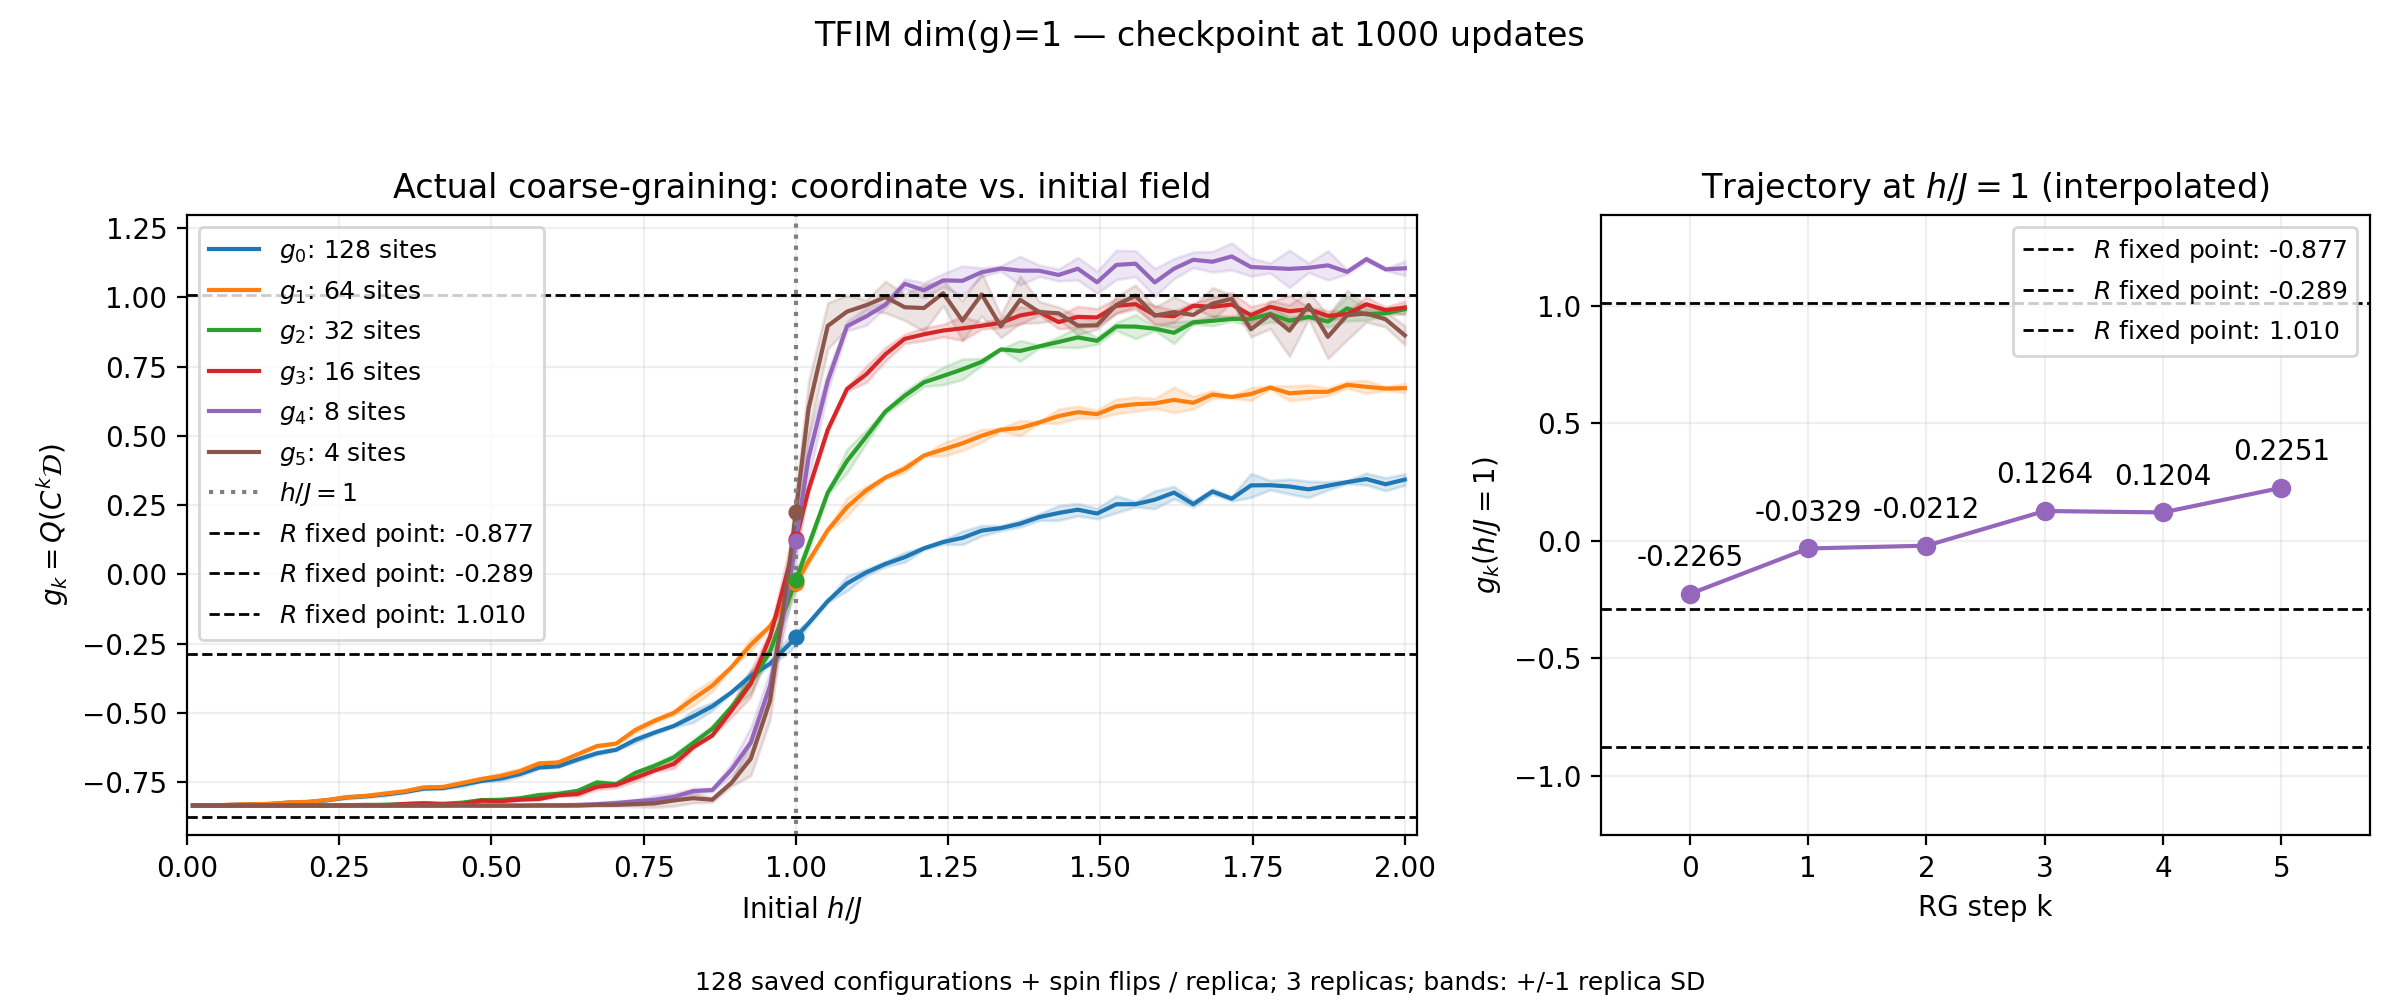

The file beside this chart, header and first rows:
h_over_J, g0_mean, g0_replica_sd, g1_mean, g1_replica_sd, g2_mean, g2_replica_sd, g3_mean, g3_replica_sd, g4_mean, g4_replica_sd, g5_mean, g5_replica_sd
1.000000000000000021e-02, -8.349307950823187108e-01, 1.359739955510518229e-16, -8.349307950823185998e-01, 7.850462293418875834e-17, -8.349307950823187108e-01, 0.000000000000000000e+00, -8.349307950823187108e-01, 7.850462293418875834e-17, -8.349307950823187108e-01, 1.110223024625156540e-16, -8.349307950823187108e-01, 1.359739955510518229e-16
4.158730158730158943e-02, -8.342940793196021998e-01, 2.757110762043172062e-04, -8.342628565183397571e-01, 2.892336894274835407e-04, -8.349307950823187108e-01, 0.000000000000000000e+00, -8.349307950823185998e-01, 7.850462293418875834e-17, -8.349307950823187108e-01, 7.850462293418875834e-17, -8.349307950823187108e-01, 1.359739955510518229e-16
7.317460317460316999e-02, -8.320653892581065803e-01, 1.263585982811077976e-03, -8.319247865710641676e-01, 1.325618827888714593e-03, -8.349307950823187108e-01, 7.850462293418875834e-17, -8.349307950823187108e-01, 0.000000000000000000e+00, -8.349307950823187108e-01, 1.922962686383563816e-16, -8.349307950823189328e-01, 7.850462293418875834e-17
1.047619047619047644e-01, -8.303141360856406417e-01, 7.296041078712142561e-04, -8.300875166422126972e-01, 7.654578863939453170e-04, -8.349307950823187108e-01, 7.850462293418875834e-17, -8.349307950823187108e-01, 1.110223024625156540e-16, -8.349307950823189328e-01, 1.755416734288350612e-16, -8.349307950823189328e-01, 7.850462293418875834e-17
1.363492063492063588e-01, -8.290403860712719508e-01, 7.296598455816244834e-04, -8.287511489118696284e-01, 7.655436625645352855e-04, -8.349307950823187108e-01, 1.110223024625156540e-16, -8.349307950823187108e-01, 1.570092458683775167e-16, -8.349307950823189328e-01, 1.359739955510518229e-16, -8.349307950823190438e-01, 7.850462293418875834e-17
1.679365079365079394e-01, -8.240542949977914811e-01, 7.966692968829721571e-04, -8.234200845581769457e-01, 9.792727019446924742e-04, -8.345968227953594054e-01, 5.784569693335858166e-04, -8.349307950823187108e-01, 1.110223024625156540e-16, -8.349307950823189328e-01, 1.110223024625156540e-16, -8.349307950823190438e-01, 1.110223024625156540e-16
1.995238095238095477e-01, -8.219836173716235095e-01, 2.961561858609778469e-03, -8.212472048836630956e-01, 3.069126448058594279e-03, -8.345968227953592944e-01, 5.784569693337140777e-04, -8.349307950823187108e-01, 1.110223024625156540e-16, -8.349307950823187108e-01, 1.922962686383563816e-16, -8.349307950823189328e-01, 1.570092458683775167e-16
2.311111111111111283e-01, -8.155619276436957277e-01, 1.541634631152776587e-03, -8.144086550303609728e-01, 1.782568422780378631e-03, -8.342628505083999890e-01, 5.784569693336179090e-04, -8.349307950823187108e-01, 1.110223024625156540e-16, -8.349307950823189328e-01, 7.850462293418875834e-17, -8.349307950823187108e-01, 1.570092458683775167e-16
2.626984126984127088e-01, -8.057409442240257569e-01, 4.213562411051010627e-03, -8.041827456747308034e-01, 4.365333369170242006e-03, -8.336573363633391631e-01, 5.534241255359733866e-04, -8.335948578983297663e-01, 1.156955539194799796e-03, -8.349307950823190438e-01, 0.000000000000000000e+00, -8.349307950823189328e-01, 1.755416734288350612e-16
2.942857142857143171e-01, -8.012770842662936266e-01, 3.595633059302637009e-03, -7.996065377996616208e-01, 3.735677826407063622e-03, -8.330517452201463557e-01, 1.911065691831699120e-03, -8.322587289167682201e-01, 2.314077179959760523e-03, -8.349307950823189328e-01, 1.110223024625156540e-16, -8.349307950823190438e-01, 7.850462293418875834e-17
3.258730158730158699e-01, -7.942921180614946897e-01, 5.695266223964589973e-03, -7.913627314406749269e-01, 6.837824783039125887e-03, -8.316218396672930835e-01, 3.168024823613965844e-03, -8.342628264903244606e-01, 1.156955539194799796e-03, -8.349307950823190438e-01, 1.359739955510518229e-16, -8.349307950823190438e-01, 1.359739955510518229e-16
3.574603174603174782e-01, -7.860075844291114500e-01, 3.778040991097370710e-03, -7.831257736470190745e-01, 3.831306175159569175e-03, -8.295335878983630673e-01, 2.233684157917851208e-03, -8.289181205025774046e-01, 2.004622935224650501e-03, -8.349307950823190438e-01, 0.000000000000000000e+00, -8.349307950823190438e-01, 1.755416734288350612e-16
3.890476190476190865e-01, -7.736613995399110877e-01, 3.382665655361478171e-03, -7.689911320262203809e-01, 3.401681626770462503e-03, -8.261172428007270696e-01, 1.138542794102876754e-03, -8.275815151527096125e-01, 3.062298637441753651e-03, -8.349307950823191549e-01, 0.000000000000000000e+00, -8.349307950823190438e-01, 1.110223024625156540e-16
4.206349206349206393e-01, -7.717523526861649330e-01, 3.344066551048212408e-03, -7.675109843907120810e-01, 4.652113102946212574e-03, -8.284685055915063101e-01, 4.575543635203144915e-03, -8.302545357915968038e-01, 1.157287141017606996e-03, -8.349307950823190438e-01, 1.755416734288350612e-16, -8.349307950823190438e-01, 1.110223024625156540e-16
4.522222222222222476e-01, -7.591767554825784581e-01, 9.097828345431808669e-03, -7.536104402644352440e-01, 8.517765192318419928e-03, -8.243210157800563431e-01, 3.674228720196902418e-03, -8.296488782934255957e-01, 2.206316699835066033e-03, -8.335947619995437430e-01, 2.314077179959792615e-03, -8.349307950823190438e-01, 1.110223024625156540e-16
4.838095238095238004e-01, -7.462589419829269710e-01, 2.501413130256164002e-03, -7.387204008020248347e-01, 3.382223466266293110e-03, -8.150070084195443210e-01, 3.247808493475102393e-03, -8.170597286864712538e-01, 5.114421691856481031e-03, -8.349307950823190438e-01, 1.110223024625156540e-16, -8.349307950823190438e-01, 7.850462293418875834e-17
5.153968253968254087e-01, -7.370984859426669145e-01, 9.541037489435541183e-03, -7.277259801644895276e-01, 1.097168919679846616e-02, -8.141565439446717400e-01, 4.768229420253870462e-03, -8.188914582826236632e-01, 2.006037953673110979e-03, -8.349307950823190438e-01, 1.110223024625156540e-16, -8.349307950823190438e-01, 1.110223024625156540e-16
5.469841269841270170e-01, -7.208529623972967926e-01, 8.501028249516645943e-03, -7.104647467147467976e-01, 9.670385184869650930e-03, -8.081918146411964932e-01, 1.635856220534527257e-03, -8.137159842179663150e-01, 2.482793172177239979e-03, -8.349307950823191549e-01, 7.850462293418875834e-17, -8.349307950823191549e-01, 1.110223024625156540e-16
5.785714285714286254e-01, -6.974472119977042084e-01, 3.987207259473568924e-03, -6.824834917470449236e-01, 4.998281055845852500e-03, -7.969670756515596644e-01, 6.498076981965132670e-03, -8.109274574519207412e-01, 5.347567631000667634e-03, -8.335947619995437430e-01, 2.314077179959856800e-03, -8.349307950823190438e-01, 1.570092458683775167e-16
6.101587301587301226e-01, -6.928728574522269312e-01, 3.875944887428360054e-03, -6.788359561098914474e-01, 6.214205992853125875e-04, -7.925918921346792878e-01, 9.728899592341185704e-03, -7.975411708504624997e-01, 3.049837247509856481e-03, -8.335947619995437430e-01, 2.314077179959920984e-03, -8.349307950823191549e-01, 1.110223024625156540e-16
6.417460317460317309e-01, -6.683740141325431594e-01, 6.522833323008262081e-03, -6.496739883186063436e-01, 6.190340688626593153e-03, -7.815707046147748471e-01, 2.739897521026522526e-03, -7.930899439320571176e-01, 9.003999844440316661e-03, -8.322587289167683311e-01, 2.314077179959953077e-03, -8.349307950823193769e-01, 1.922962686383563816e-16
6.733333333333333393e-01, -6.461504788695514589e-01, 6.087346569496441748e-03, -6.200966114219629288e-01, 5.698030185954790390e-03, -7.513759038336988993e-01, 8.107099206442697562e-03, -7.672267752519030815e-01, 9.840341864264721267e-03, -8.297108473141380225e-01, 5.919646738970240664e-03, -8.322583467105243438e-01, 4.628816360553173262e-03
7.049206349206349476e-01, -6.332222812937062795e-01, 4.141061174683081068e-03, -6.110767552636218181e-01, 4.261751334855463057e-03, -7.576233087613299944e-01, 5.459247352086226898e-03, -7.603289050890431611e-01, 1.059417751700227235e-02, -8.257004659516981038e-01, 8.289256261959889599e-03, -8.322583467105243438e-01, 4.628816360553173262e-03
7.365079365079365559e-01, -5.974804724122962929e-01, 1.001466789551562313e-02, -5.619948262231108105e-01, 1.048271609011357589e-02, -7.166434569528993270e-01, 9.226228912150790610e-04, -7.345655823666552564e-01, 1.271067575190897546e-02, -8.191415923620918305e-01, 4.393036692619442171e-03, -8.295843806371037132e-01, 9.260261457433348678e-03
7.680952380952381642e-01, -5.711993224982320205e-01, 5.789895605653056117e-03, -5.284357869771035832e-01, 7.802135523915413630e-03, -6.912177610420623397e-01, 8.739695410323291419e-03, -7.078878955052606559e-01, 5.102945258891416341e-03, -8.139143470666817537e-01, 1.556891757754033136e-02, -8.269089191431424624e-01, 1.389429669866843256e-02
7.996825396825396615e-01, -5.473334307766234419e-01, 4.741557461467085441e-03, -5.001940047848255633e-01, 8.115214941077499716e-03, -6.606908694698665485e-01, 1.085489016893465518e-02, -6.847598642107843858e-01, 1.602603056356043804e-02, -8.037143106043428409e-01, 1.304468700348781866e-02, -8.162071848436628363e-01, 2.020001103139831139e-02
8.312698412698412698e-01, -5.131573080108843277e-01, 2.170746569125725500e-02, -4.497323103373793707e-01, 2.534985446742918716e-02, -6.090944743485757762e-01, 1.217728942290489946e-02, -6.245432057895530242e-01, 6.081650199195637492e-03, -7.826657728850836548e-01, 1.083857004413167797e-02, -8.081823403988627197e-01, 1.671172586910195379e-02
8.628571428571428781e-01, -4.764264336114202858e-01, 1.506063177729736156e-02, -4.019762538034587496e-01, 2.038008216598457059e-02, -5.574532089825067205e-01, 1.239871913300855458e-02, -5.817956857204652499e-01, 2.458353187925738700e-03, -7.787421011988824304e-01, 6.597911881399166033e-03, -8.135391556736676355e-01, 9.270621940677391606e-03
8.944444444444444864e-01, -4.259608257670626785e-01, 1.222900701249034390e-03, -3.346792557675712376e-01, 3.536351749990957437e-03, -4.784956267795993923e-01, 5.597461468583506822e-03, -4.914458581043585350e-01, 2.340147046280592613e-02, -7.048584061756542063e-01, 2.311335656235378663e-02, -7.525250937928650297e-01, 1.208613709333777875e-02
9.260317460317460947e-01, -3.665374047322511042e-01, 1.863721818688595169e-02, -2.544719076303083027e-01, 2.411053573077454742e-02, -3.899615406896178027e-01, 4.030259200154941157e-02, -3.946886399303575210e-01, 4.809007833006645471e-02, -6.069507547019175053e-01, 5.540348705515674849e-02, -6.656010423214692162e-01, 6.069431508676625953e-02
9.576190476190475920e-01, -3.225538470662613344e-01, 3.569985934785024906e-03, -1.871455717897429205e-01, 1.778716052786801470e-03, -2.786465204236102111e-01, 1.164419328174396209e-02, -2.259968506398848109e-01, 2.143153161518102090e-02, -4.024125757460442210e-01, 5.421423772535732821e-02, -4.564226680025678662e-01, 6.824584515730981737e-02
9.892063492063492003e-01, -2.523355637507772031e-01, 3.002827060343077684e-02, -7.431505142361723160e-02, 3.383366252114942269e-02, -8.600794182332616167e-02, 4.095963555060012223e-02, 3.382955814829115976e-02, 5.911312372943701432e-02, -3.507089714726396162e-02, 8.242785076817485401e-02, 3.175669191384896534e-02, 5.649691502113870362e-02
1.020793650793650809e+00, -1.767227751455952289e-01, 8.151787167242486101e-03, 4.687681141134988211e-02, 1.043228598012652455e-02, 1.036211499559063914e-01, 2.110181411233536669e-02, 3.048126197950239424e-01, 1.263022748398608293e-02, 4.199910178562405449e-01, 7.996894306143337294e-02, 5.976793464136053169e-01, 9.759977824681931313e-02
1.052380952380952417e+00, -9.675507544291961359e-02, 5.205336899294828353e-03, 1.593839168954998275e-01, 5.410407796539533874e-03, 2.950296239916433971e-01, 6.333836469301539276e-03, 5.218840001534309492e-01, 1.080556027545472551e-02, 6.980888914591224514e-01, 3.501646759628053440e-02, 8.970217201215598957e-01, 8.372811871528387795e-02
1.083968253968254025e+00, -3.282417966024465950e-02, 2.678527874020245406e-02, 2.428005357184961355e-01, 3.322243983799766376e-02, 4.092973947041482208e-01, 4.261266661307377274e-02, 6.691789086578291412e-01, 8.230628506630534649e-03, 8.960472835964843341e-01, 1.731643738764387583e-02, 9.485595571659776182e-01, 5.954722633369224916e-02
1.115555555555555634e+00, 6.844602296817713614e-03, 1.198052540168028160e-02, 3.034806979389733095e-01, 1.490674078819622696e-02, 4.971923800852776076e-01, 2.373990833064336392e-02, 7.221947339384207076e-01, 2.898660019534990070e-02, 9.314699501789037717e-01, 3.180316780894400230e-02, 9.719282870904258909e-01, 1.875035605768508862e-02
1.147142857142857242e+00, 3.767096000012998963e-02, 9.888253587413471657e-03, 3.495972299557688068e-01, 5.406398731611771792e-03, 5.879120913119623149e-01, 7.890231092868637414e-03, 7.948024025225629563e-01, 2.447364671192383059e-02, 9.737411401252150656e-01, 1.060807543914497886e-02, 1.001160668337967019e+00, 5.709534891045546512e-02
1.178730158730158850e+00, 6.196496858134648011e-02, 1.781059694840641736e-02, 3.811617334602460105e-01, 1.453696605387804104e-02, 6.446460406980858426e-01, 1.705957206420696814e-02, 8.502048899782493896e-01, 1.670862990626079472e-02, 1.049150906557662744e+00, 1.780330362266789590e-02, 9.644811681050557972e-01, 4.762226621178709818e-02
1.210317460317460236e+00, 9.399107499867985493e-02, 5.304730188365198995e-03, 4.290859472773518868e-01, 3.767424844961203990e-03, 6.931849531278895249e-01, 1.518778001457660176e-02, 8.667984168805760170e-01, 2.315493940594298694e-02, 1.025688961113392805e+00, 2.756137297284784807e-02, 9.615463928302551144e-01, 8.393201070430876543e-02
1.241904761904761845e+00, 1.167073994411282206e-01, 7.719241861238779027e-03, 4.510236065721064946e-01, 2.343975063588013205e-02, 7.164291920006947700e-01, 3.167802040378411149e-02, 8.803778359919088858e-01, 2.232607643851804158e-02, 1.061512908259259591e+00, 2.428055001376812350e-02, 1.015097805555607247e+00, 4.493316246539409697e-02
1.273492063492063453e+00, 1.316699868165891463e-01, 2.416319240404038102e-02, 4.731619663612767201e-01, 2.625709228326189235e-02, 7.403065299944789901e-01, 3.743675249236471519e-02, 8.882919325904362617e-01, 4.327494154792165676e-02, 1.059760898120764461e+00, 5.353699430228309880e-02, 9.159684439601871730e-01, 7.182915836703504531e-02
1.305079365079365061e+00, 1.577931650876955583e-01, 1.864618227442861251e-02, 5.004613960940832440e-01, 2.274624172674611505e-02, 7.672825056902561336e-01, 1.234293837476275330e-02, 8.974640425793479759e-01, 1.197217833568124841e-02, 1.090739230327384623e+00, 1.584045165710529918e-02, 1.010919353769687001e+00, 7.801368489662059702e-02
1.336666666666666670e+00, 1.670864475915630198e-01, 9.166983598752011589e-03, 5.221585649797639839e-01, 5.761509238755269623e-03, 8.121368261293121504e-01, 8.865498802556930286e-04, 9.081358739591104401e-01, 1.685810965749819090e-02, 1.104319067988948078e+00, 9.511490610570079787e-03, 8.954037230357755339e-01, 4.048880505066652924e-02
1.368253968253968278e+00, 1.829711062050080328e-01, 1.191621239613529191e-02, 5.284624165094817805e-01, 2.705848262551551267e-02, 8.066907263502614001e-01, 3.772360087770978976e-02, 9.347544196645328762e-01, 3.172354694228669836e-02, 1.096689088045236682e+00, 5.167661949517109859e-02, 9.914264439170080712e-01, 8.531286698169850136e-02
1.399841269841269886e+00, 2.066978495612411260e-01, 1.227235417314309456e-02, 5.485774507710488024e-01, 2.808390773408440608e-03, 8.232781017749642993e-01, 4.826250934115055083e-03, 9.470014056644915357e-01, 9.704920920431920478e-03, 1.096220027880859371e+00, 2.031515995386523957e-02, 9.468567783270217531e-01, 3.829168627189618451e-02
1.431428571428571495e+00, 2.215795237797719697e-01, 2.647176820071092326e-02, 5.715137450286535969e-01, 2.568178457334408318e-02, 8.390075315612498530e-01, 1.881121633903208232e-02, 9.106856214710288278e-01, 2.386108761165014330e-02, 1.081038022901331663e+00, 2.158606742778942933e-02, 9.426680215893429304e-01, 2.279308257572604246e-02
1.463015873015873103e+00, 2.335513881293769245e-01, 2.228172109629139586e-02, 5.856734516240899024e-01, 2.164246674729708789e-02, 8.556131912699415087e-01, 3.690554088113776748e-02, 9.296786484467661760e-01, 3.799611812827993068e-02, 1.103555819580141373e+00, 4.080923602186468241e-02, 8.979870586550683376e-01, 3.235037496724898348e-02
1.494603174603174711e+00, 2.196453450848499245e-01, 1.900747502126114152e-02, 5.783149253966598513e-01, 1.501381948777047101e-02, 8.432215858320115665e-01, 1.262718917690720984e-02, 9.275068266878264689e-01, 3.185268107158730627e-02, 1.054524789154329900e+00, 4.027959667014437833e-02, 8.991828525051693832e-01, 1.448107759545169508e-02
1.526190476190476319e+00, 2.529622106151496741e-01, 3.049393826467156413e-02, 6.066488648699418507e-01, 2.640809432099396753e-02, 8.950318751180365018e-01, 1.402555089094289532e-02, 9.693335486148161317e-01, 2.652186141081254445e-02, 1.117239438314816313e+00, 5.310257841939146350e-02, 9.730524403160637492e-01, 3.021768820165011971e-02
1.557777777777777706e+00, 2.533814670820355719e-01, 9.707485787721058593e-03, 6.144393785221469173e-01, 2.568519631199411846e-02, 8.945213451439711916e-01, 4.351751977552503065e-02, 9.757797530354821447e-01, 1.816720634044108676e-02, 1.121734749810088916e+00, 4.691351072215136503e-02, 1.006185825100729625e+00, 3.885749611455345531e-02
1.589365079365079314e+00, 2.693394322175424183e-01, 3.211603385462393628e-02, 6.173293604602648754e-01, 1.772898599310761270e-02, 8.871085594444543254e-01, 7.533382276475091011e-03, 9.364428737146989201e-01, 3.467113301040921497e-02, 1.054107616508364709e+00, 5.015483838070360773e-02, 9.342153597310214330e-01, 3.064778193441956844e-02
1.620952380952380922e+00, 2.952966931546112117e-01, 2.260190776431698217e-02, 6.300241048266123078e-01, 4.597546495663895616e-02, 8.722161515369563078e-01, 3.882256779021798360e-02, 9.318743425193042329e-01, 2.086842234074803154e-02, 1.103791643784338028e+00, 3.640192757673721413e-02, 9.468913501023029644e-01, 5.532695599056064450e-02
1.652539682539682531e+00, 2.536177315195789483e-01, 1.094063688186824694e-02, 6.195253103964249997e-01, 2.255481247036757175e-02, 9.100738512752345466e-01, 6.370589725243022174e-03, 9.698785390058293210e-01, 8.669426713824097963e-03, 1.135766566859220950e+00, 2.804366963084891848e-02, 9.366885353208015408e-01, 3.306631413855696394e-02
1.684126984126984139e+00, 2.993127246615885917e-01, 9.672121274606010344e-03, 6.490174278207705427e-01, 1.469191461870479436e-02, 9.154393222446408629e-01, 1.783927568030307595e-02, 9.657995765628898388e-01, 3.515144469722394222e-02, 1.128778347648803804e+00, 3.718394005954751835e-02, 9.774068883936570806e-01, 5.787466219099592774e-02
1.715714285714285747e+00, 2.731694715927414085e-01, 8.665904880976507338e-03, 6.405051122094653770e-01, 3.297334502661829550e-03, 9.224416318737725939e-01, 7.896418325111731473e-03, 9.743515991153417488e-01, 4.248207306061373145e-02, 1.147838508525879986e+00, 4.896269993504290263e-02, 9.952627893308921836e-01, 1.409092071458793206e-02
1.747301587301587356e+00, 3.212286765509729247e-01, 4.308743387584958173e-02, 6.512689503315753914e-01, 2.319629728822741530e-02, 9.223426521613046214e-01, 2.700453021031596831e-02, 9.356546961531503337e-01, 3.092117080665448062e-02, 1.109625919009321171e+00, 3.284139519707246491e-02, 8.847490598180677290e-01, 2.740543162454387588e-02
1.778888888888888964e+00, 3.219611478671723925e-01, 1.681312081501286360e-02, 6.744257759926114426e-01, 6.166294013995458553e-03, 9.402623473286454425e-01, 2.874425278211560630e-02, 9.659600908844606648e-01, 1.780180343890875108e-02, 1.106294669081368864e+00, 1.821474276853864843e-02, 9.379788818604106737e-01, 5.070018953560564284e-02
1.810476190476190572e+00, 3.171729832391320669e-01, 2.701010392441196770e-02, 6.536466970720886671e-01, 2.663213919502837451e-02, 9.154916189148659678e-01, 1.250143065543670752e-02, 9.499262440313308575e-01, 5.773187166352149874e-02, 1.102956818541952932e+00, 6.730889221309623027e-02, 8.800851642839421229e-01, 9.280194336597029359e-02
1.842063492063492181e+00, 3.068778676767369151e-01, 2.932397628041370080e-02, 6.588101900160999724e-01, 2.520966966956806818e-02, 9.294696302229290552e-01, 6.388722353736282777e-03, 9.571166779490164478e-01, 7.544024705292575947e-03, 1.106887301146296965e+00, 1.705438067180620187e-02, 9.723796121714395335e-01, 4.986942369630478766e-02
1.873650793650793567e+00, 3.199841337377115624e-01, 1.494401533641267175e-02, 6.589919210149816076e-01, 1.383286093234508025e-02, 9.126692667497698919e-01, 2.018412908835303179e-02, 9.332777530442201153e-01, 1.883852248542379482e-02, 1.115703307717649251e+00, 5.298871611202645576e-02, 8.574515646389789802e-01, 7.801070953638725158e-02
... 4 more rows
